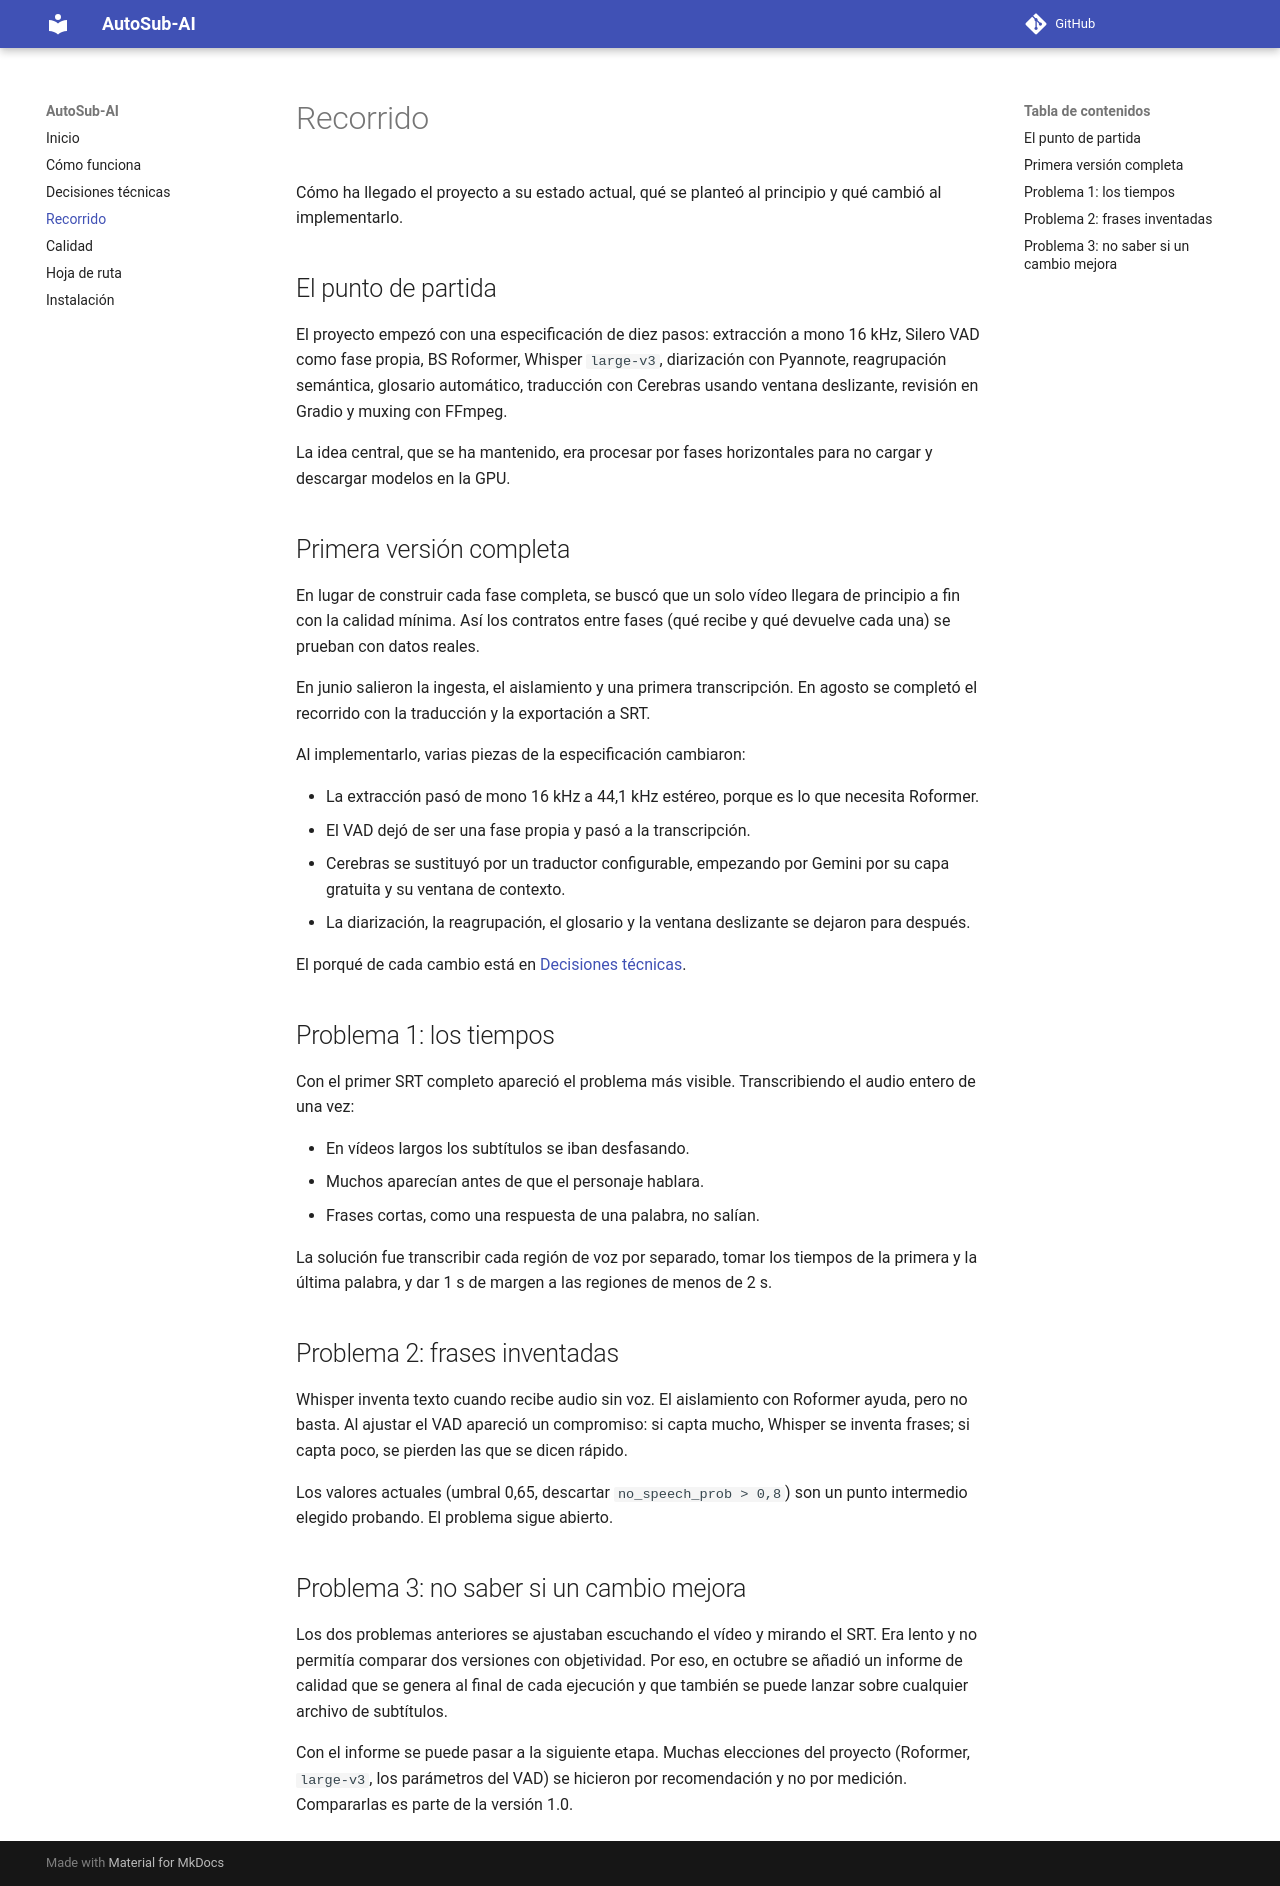

repository: VictorCodificando/AutoSub-AI · page: recorrido/index.html · generator: mkdocs

# Recorrido

Cómo ha llegado el proyecto a su estado actual, qué se planteó al principio y qué cambió al implementarlo.

## El punto de partida

El proyecto empezó con una especificación de diez pasos: extracción a mono 16 kHz, Silero VAD como fase propia, BS Roformer, Whisper `large-v3`, diarización con Pyannote, reagrupación semántica, glosario automático, traducción con Cerebras usando ventana deslizante, revisión en Gradio y muxing con FFmpeg.

La idea central, que se ha mantenido, era procesar por fases horizontales para no cargar y descargar modelos en la GPU.

## Primera versión completa

En lugar de construir cada fase completa, se buscó que un solo vídeo llegara de principio a fin con la calidad mínima. Así los contratos entre fases (qué recibe y qué devuelve cada una) se prueban con datos reales.

En junio salieron la ingesta, el aislamiento y una primera transcripción. En agosto se completó el recorrido con la traducción y la exportación a SRT.

Al implementarlo, varias piezas de la especificación cambiaron:

- La extracción pasó de mono 16 kHz a 44,1 kHz estéreo, porque es lo que necesita Roformer.
- El VAD dejó de ser una fase propia y pasó a la transcripción.
- Cerebras se sustituyó por un traductor configurable, empezando por Gemini por su capa gratuita y su ventana de contexto.
- La diarización, la reagrupación, el glosario y la ventana deslizante se dejaron para después.

El porqué de cada cambio está en [Decisiones técnicas](decisiones.md).

## Problema 1: los tiempos

Con el primer SRT completo apareció el problema más visible. Transcribiendo el audio entero de una vez:

- En vídeos largos los subtítulos se iban desfasando.
- Muchos aparecían antes de que el personaje hablara.
- Frases cortas, como una respuesta de una palabra, no salían.

La solución fue transcribir cada región de voz por separado, tomar los tiempos de la primera y la última palabra, y dar 1 s de margen a las regiones de menos de 2 s.

## Problema 2: frases inventadas

Whisper inventa texto cuando recibe audio sin voz. El aislamiento con Roformer ayuda, pero no basta. Al ajustar el VAD apareció un compromiso: si capta mucho, Whisper se inventa frases; si capta poco, se pierden las que se dicen rápido.

Los valores actuales (umbral 0,65, descartar `no_speech_prob > 0,8`) son un punto intermedio elegido probando. El problema sigue abierto.

## Problema 3: no saber si un cambio mejora

Los dos problemas anteriores se ajustaban escuchando el vídeo y mirando el SRT. Era lento y no permitía comparar dos versiones con objetividad. Por eso, en octubre se añadió un informe de calidad que se genera al final de cada ejecución y que también se puede lanzar sobre cualquier archivo de subtítulos.

Con el informe se puede pasar a la siguiente etapa. Muchas elecciones del proyecto (Roformer, `large-v3`, los parámetros del VAD) se hicieron por recomendación y no por medición. Compararlas es parte de la versión 1.0.
